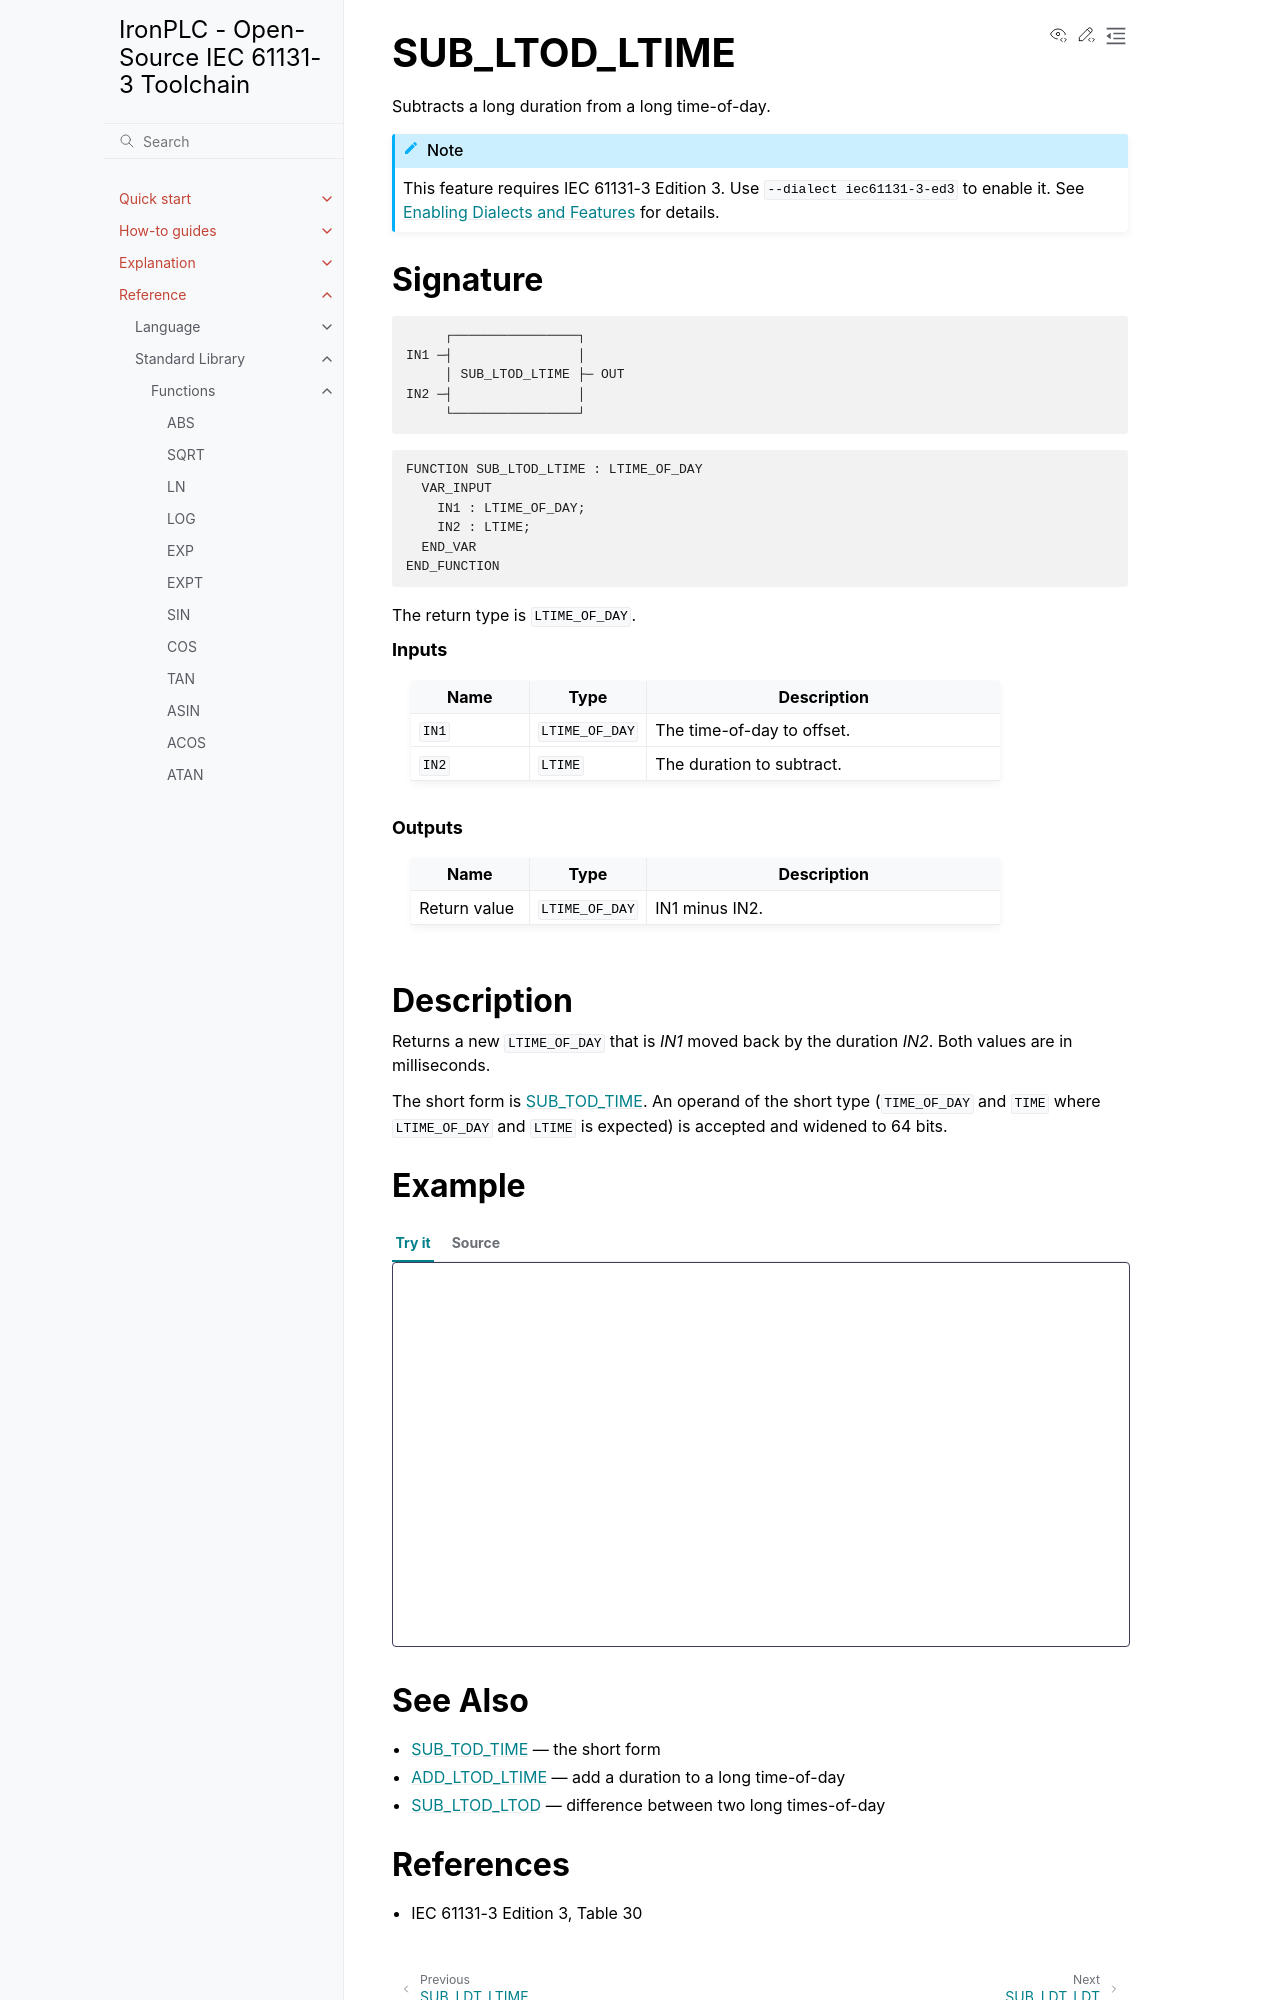

repository: ironplc/ironplc · page: reference/standard-library/functions/sub_ltod_ltime.html · generator: sphinx

==============
SUB_LTOD_LTIME
==============

Subtracts a long duration from a long time-of-day.

.. include:: ../../../includes/requires-edition3.rst

Signature
---------

.. code-block:: text

            ┌────────────────┐
       IN1 ─┤                │
            │ SUB_LTOD_LTIME ├─ OUT
       IN2 ─┤                │
            └────────────────┘

.. code-block:: text

   FUNCTION SUB_LTOD_LTIME : LTIME_OF_DAY
     VAR_INPUT
       IN1 : LTIME_OF_DAY;
       IN2 : LTIME;
     END_VAR
   END_FUNCTION

The return type is ``LTIME_OF_DAY``.

.. rubric:: Inputs

.. list-table::
   :header-rows: 1
   :widths: 20 20 60
   :align: left

   * - Name
     - Type
     - Description
   * - ``IN1``
     - ``LTIME_OF_DAY``
     - The time-of-day to offset.
   * - ``IN2``
     - ``LTIME``
     - The duration to subtract.

.. rubric:: Outputs

.. list-table::
   :header-rows: 1
   :widths: 20 20 60
   :align: left

   * - Name
     - Type
     - Description
   * - Return value
     - ``LTIME_OF_DAY``
     - IN1 minus IN2.

Description
-----------

Returns a new ``LTIME_OF_DAY`` that is *IN1* moved back by the duration
*IN2*. Both values are in milliseconds.

The short form is :doc:`SUB_TOD_TIME <sub_tod_time>`. An operand of the
short type (``TIME_OF_DAY`` and ``TIME`` where ``LTIME_OF_DAY`` and
``LTIME`` is expected) is accepted and widened to 64 bits.

Example
-------

.. playground-with-program::
   :dialect: iec61131-3-ed3
   :vars: result : LTIME_OF_DAY;

   result := SUB_LTOD_LTIME(LTOD#10:00:00, LTIME#30m);   (* result = LTOD#09:30:00 *)
